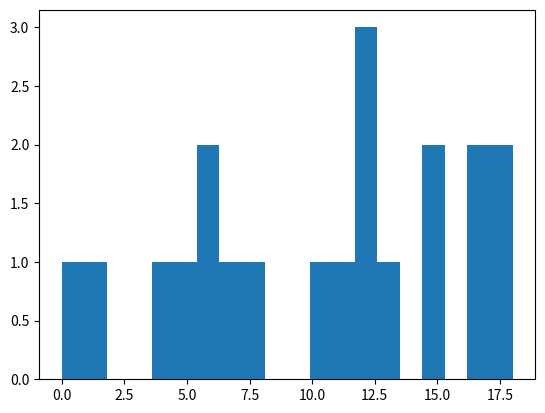

Here is the Python script that generated this plot:
import matplotlib.pyplot as plt
import random

rand = [random.randint(0,20) for i in range(0,20)]

n, bins, patches = plt.hist(rand, 20)
plt.show()
